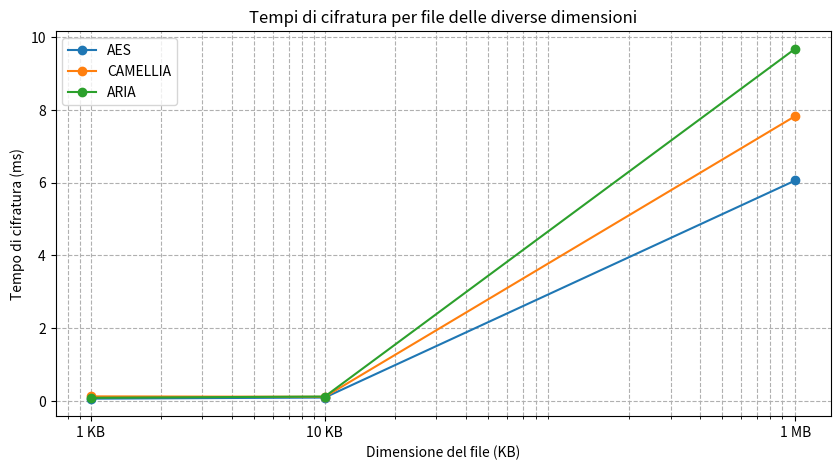
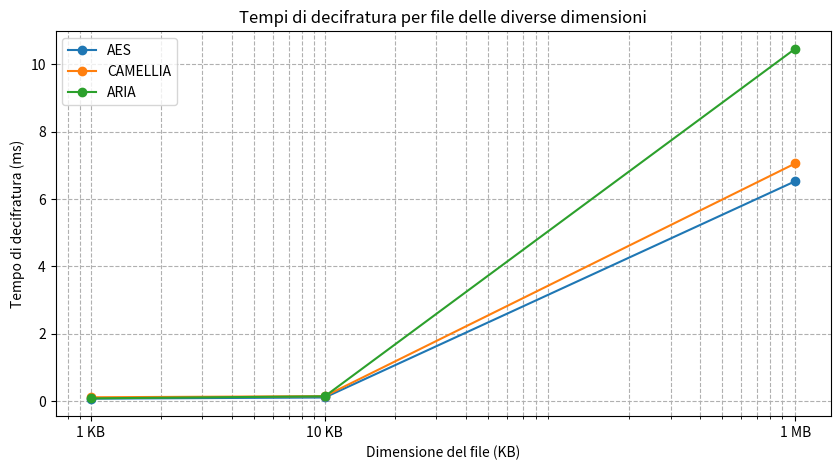

The script that saved these images, in order:
import matplotlib.pyplot as plt
import numpy as np

# Dimensioni dei file (in KB) per le quali misuriamo il tempo
file_sizes = np.array([1, 10, 1024])  # 1 KB, 10 KB, 1 MB

# Simulazione dei tempi di cifratura (in millisecondi)
aes_encrypt_times = [0.067, 0.098, 6.06]  # Tempi simulati per AES
camellia_encrypt_times = [0.13, 0.1180, 7.83]  # Tempi simulati per CAMELLIA
aria_encrypt_times = [0.091, 0.125, 9.68]  # Tempi simulati per ARIA

# Simulazione dei tempi di decifratura (in millisecondi)
aes_decrypt_times = [0.07, 0.105, 6.532]  # Tempi simulati per AES
camellia_decrypt_times = [0.111, 0.144, 7.06]  # Tempi simulati per CAMELLIA
aria_decrypt_times = [0.079, 0.14, 10.47]  # Tempi simulati per ARIA

plt.figure(figsize=(10, 5))
plt.plot(file_sizes, aes_encrypt_times, label="AES", marker='o')
plt.plot(file_sizes, camellia_encrypt_times, label="CAMELLIA", marker='o')
plt.plot(file_sizes, aria_encrypt_times, label="ARIA", marker='o')
plt.title("Tempi di cifratura per file delle diverse dimensioni")
plt.xlabel("Dimensione del file (KB)")
plt.ylabel("Tempo di cifratura (ms)")  # Modificato in millisecondi
plt.xscale('log')  # Imposta l'asse X su scala logaritmica
plt.xticks(file_sizes, labels=["1 KB", "10 KB", "1 MB"])
plt.legend()
plt.grid(True, which="both", ls="--")
plt.show()

# Creazione del grafico per la decifratura
plt.figure(figsize=(10, 5))
plt.plot(file_sizes, aes_decrypt_times, label="AES", marker='o')
plt.plot(file_sizes, camellia_decrypt_times, label="CAMELLIA", marker='o')
plt.plot(file_sizes, aria_decrypt_times, label="ARIA", marker='o')
plt.title("Tempi di decifratura per file delle diverse dimensioni")
plt.xlabel("Dimensione del file (KB)")
plt.ylabel("Tempo di decifratura (ms)")  # Modificato in millisecondi
plt.xscale('log')  # Imposta l'asse X su scala logaritmica
plt.xticks(file_sizes, labels=["1 KB", "10 KB", "1 MB"])
plt.legend()
plt.grid(True, which="both", ls="--")
plt.show()
